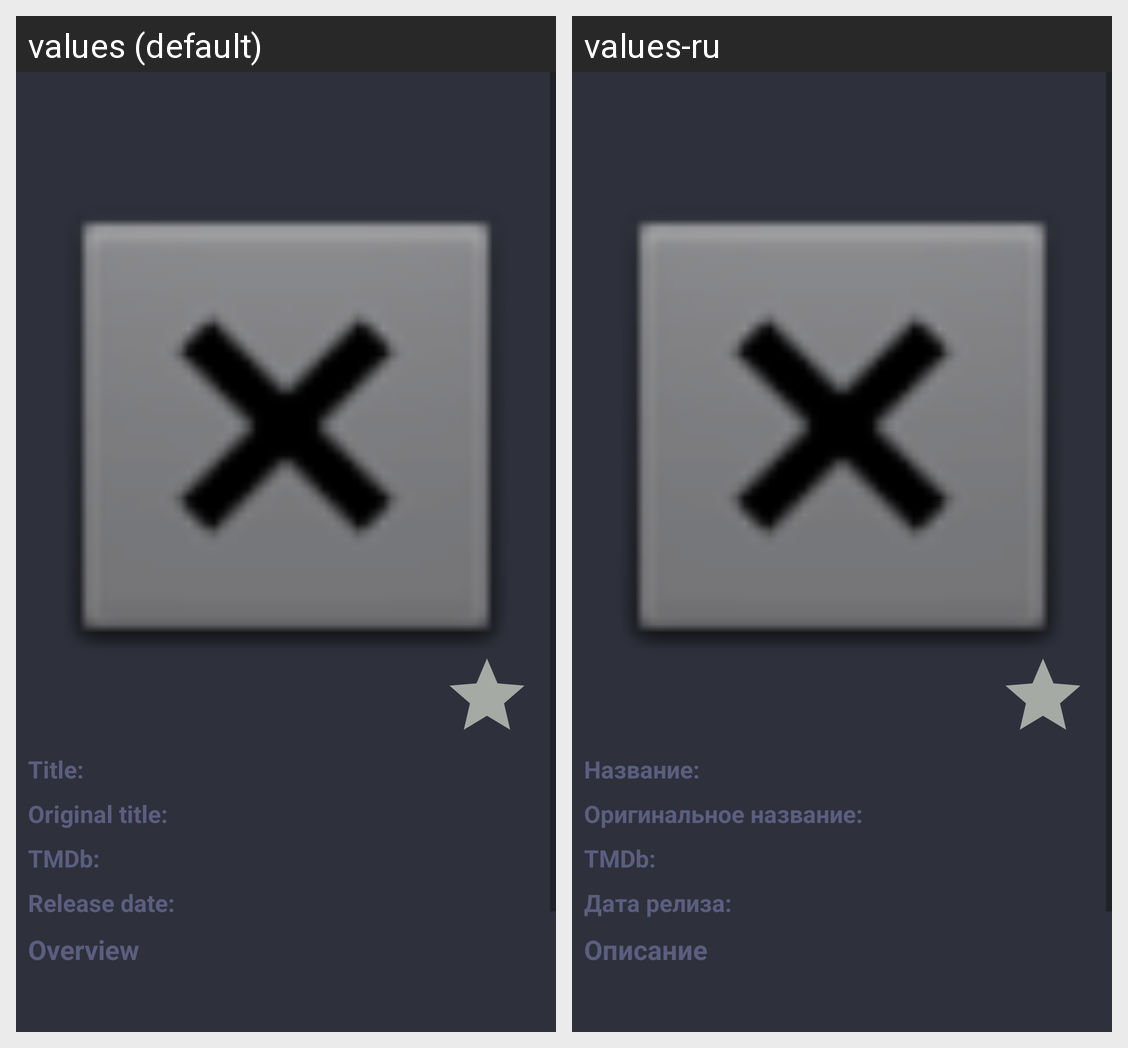

The same Android screen rendered under two of its app's locales, left to right. List the strings drawn on it with the default value and each locale's translation.
Android screen res/layout/activity_movie_details.xml rendered under 2 locales, left to right: values (default), values-ru. Device: Nexus 5 (rendered at 1080×1920; each locale shown at half size, 540×960, under a caption strip naming it); theme AppTheme.
Strings drawn on this screen, with the default value and each locale's value (text and hints the layout hard-codes, and strings that could not be matched under every locale, appear in the picture but are not listed):

movie_title
  values: Title:
  values-ru: Название:

original_movie_title
  values: Original title:
  values-ru: Оригинальное название:

movie_rating
  values: TMDb:
  values-ru: TMDb:

release_date
  values: Release date:
  values-ru: Дата релиза:

movie_description
  values: Overview
  values-ru: Описание
